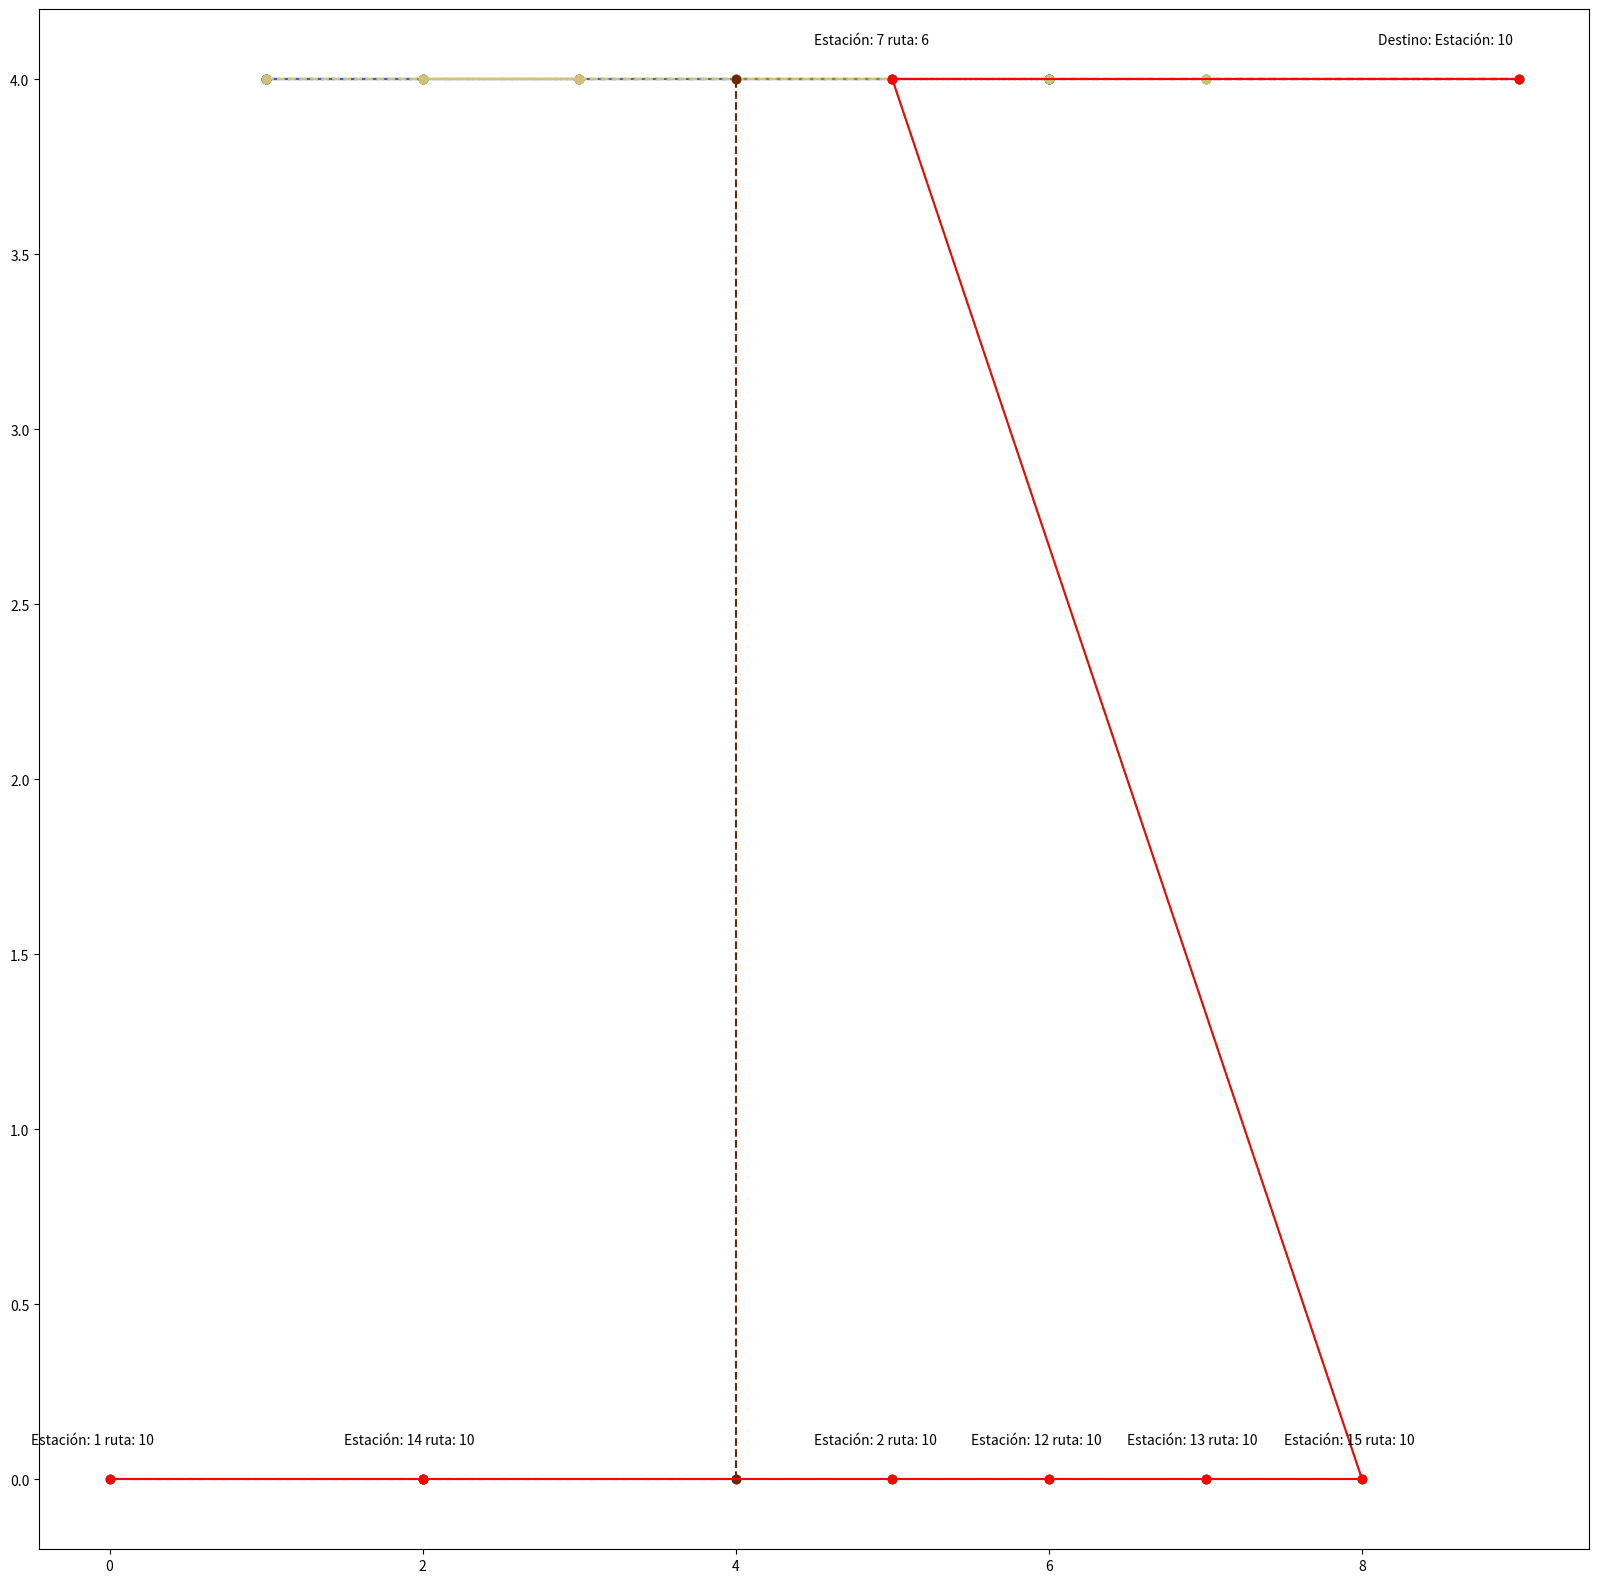

Reproduce this figure in Python.
# -*- coding: utf-8 -*-
"""proyecto 3.ipynb

Automatically generated by Colaboratory.

Original file is located at
    https://colab.research.google.com/<link-removed>
"""

# planteamento paramentros de entrada
inicial = 1 #nodo inicial
final =10#Nodo final
costoViaje_max =7#costo maximo


alpha= 0.1 #Importancia de cantidad de rutas
beta=0.80 #Importancia de transbordos
epsilon=0.1# Importancia del costo

rutas_totales=7
rutas_estaciones=13

tabla_costos =[]
tabla_rutas=[]

data={

    (10,7,1):1,(7,5,1):1,(5,3,1):1,
    (10,8,2):1,(8,4,1):1,(4,3,1):1,
    (10,9,3):1,
    (10,9,4):1,(9,8,4):1, (8,7,4):1,(7,6,4):1, (6,5,4):1,(5,4,4):1,(4,3,4):1,
    (3,4,5):1,(4,7,5):1, (7,8,5):1,(8,10,5):1,
    (3,5,6):1,(5,7,6):1, (7,10,6):1,
    (10,8,7):1,(8,7,7):1, (7,4,7):1,(4,3,7):1,
    (3,4,8):1,(4,8,8):1, (8,10,8):1,
    (3,4,9):1,(4,5,9):1, (5,4,9):1,(5,6,9):1, (6,7,9):1, (7,8,9):1,(9,10,9):1,
    (1,14,10):1,(14,2,10):1,(2,12,10):1, (12,13,10):1, (13,15,10):1,(15,7,10):1,
    (1,14,11):1,(14,11,11):1, (11,6,11):1


}
graph_enlaces = {}
for coneccion, enlace in data.items():
    i, j, k = coneccion
    if i not in graph_enlaces:
        graph_enlaces[i] = []
    if j not in graph_enlaces:
        graph_enlaces[j] = []
    graph_enlaces[i].append([j, k, enlace*alpha])
data_cost={


    (11,6,11):3,
    (4,8,8):3




}
for coneccion, costo in data_cost.items():
      i, j, k = coneccion
      lst_conecciones=graph_enlaces[i]
      for x in range(0,len(lst_conecciones)):
        if lst_conecciones[x][0]==j and lst_conecciones[x][1]==k:
            graph_enlaces[i][x][2]=epsilon*costo+graph_enlaces[i][x][2]

class Node:
  def __init__(self):
      self.d=float('inf') #current distance from source node
      self.parent=None
      self.finished=False
      self.route=None

import heapq

def dijkstra(graph, inic):
  distancia ={node: Node() for node in graph}
  distancia[inic].d=0
  visitando=[(0,inic, None)]
  while visitando:
    distancia_actual, nodo_actual,ruta_actual = heapq.heappop(visitando)

    if distancia[nodo_actual].finished:
      continue

    distancia[nodo_actual].finished =True
    for vecinos, ruta, weight  in graph[nodo_actual]:

      if ruta != ruta_actual:
        cambio_ruta = beta
      else:
        cambio_ruta=0
      costo_calc = distancia[nodo_actual].d+weight+cambio_ruta
      if costo_calc < distancia[vecinos].d:
        distancia[vecinos].d=costo_calc
        distancia[vecinos].parent=nodo_actual
        distancia[vecinos].route=ruta
        heapq.heappush(visitando, (costo_calc, vecinos, ruta))
  return distancia

path=dijkstra(graph_enlaces,inicial)

def contruct_path(distancias, end, inic):
    path = [end]
    terminar = False
    node= end
    ruta =[ ]

    while not terminar :
     path.insert(0, distancias[node].parent)
     ruta.insert(0, distancias[node].route)

     node= distancias[node].parent
     if (node ==inic):
      terminar = True
    return path, ruta

nodes_path, routes =contruct_path(path,final,inicial)

coordenadas = {
    1: [0, 0],
    2: [5, 0],
    3: [1, 4],
    4: [2, 4],
    5: [3, 4],
    6: [4, 4],
    7: [5, 4],
    8: [6, 4],
    9: [7, 4],
    10: [9, 4],
    11: [4, 0],
    12: [6, 0],
    13: [7, 0],
    14: [2, 0],
    15: [8, 0]
}

print(routes)

import matplotlib.pyplot as plt
def generar_color(k):
    red = (k * 80) % 256
    green = (k * 50) % 256
    blue = (k * 70) % 256
    return (red/255, green/255, blue/255)

x =[]
y=[]
k=[]
for key, value in data.items():
    x.append(key[0])#Nodo inicio
    y.append(key[1])#nodo fin
    k.append(key[2])#ruta


figure_1 = plt.figure(figsize=(20, 20))
ax_1 = figure_1.add_subplot(1,1,1)


for i in range(0,len(x)):

            lines_x=[coordenadas[x[i]][0],coordenadas[y[i]][0]]
            lines_y=[coordenadas[x[i]][1],coordenadas[y[i]][1]]
            colors=generar_color(k[i])


            ax_1.plot(lines_x,lines_y,"--", color=colors,marker='o')

for j in range(0, len(nodes_path)-1):


          lines_x=[coordenadas[nodes_path[j]][0],coordenadas[nodes_path[j+1]][0]]
          lines_y=[coordenadas[nodes_path[j]][1],coordenadas[nodes_path[j+1]][1]]
          ax_1.plot(lines_x,lines_y,color="red",marker='o')
          ax_1.text(coordenadas[nodes_path[j]][0]-0.5,coordenadas[nodes_path[j]][1]+0.1,"Estación: "+str(nodes_path[j])+" ruta: "+ str(routes[j]), size=10 )

size_len = len(nodes_path)-1
ax_1.text(coordenadas[nodes_path[size_len]][0]-0.9,coordenadas[nodes_path[size_len]][1]+0.1,"Destino: Estación: "+str(nodes_path[size_len]), size=10 )

plt.show()